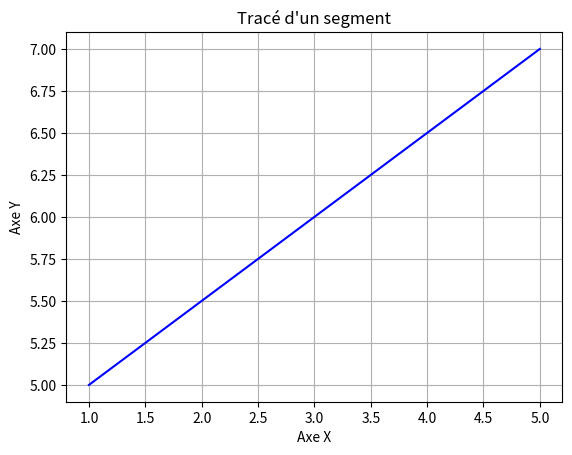

This chart was generated by the following Python code:
import matplotlib.pyplot as plt

def tracer_segment(point1, point2):
    x_coords = [point1[0], point2[0]]  # Coordonnées x des deux points
    y_coords = [point1[1], point2[1]]  # Coordonnées y des deux points

    plt.plot(x_coords, y_coords, 'b-')  # 'b-' indique une ligne bleue

    plt.xlabel('Axe X')
    plt.ylabel('Axe Y')
    plt.title('Tracé d\'un segment')
    plt.grid(True)
    plt.show()

# Exemple d'utilisation
point1 = (1, 5)
point2 = (5, 7)
tracer_segment(point1, point2)
